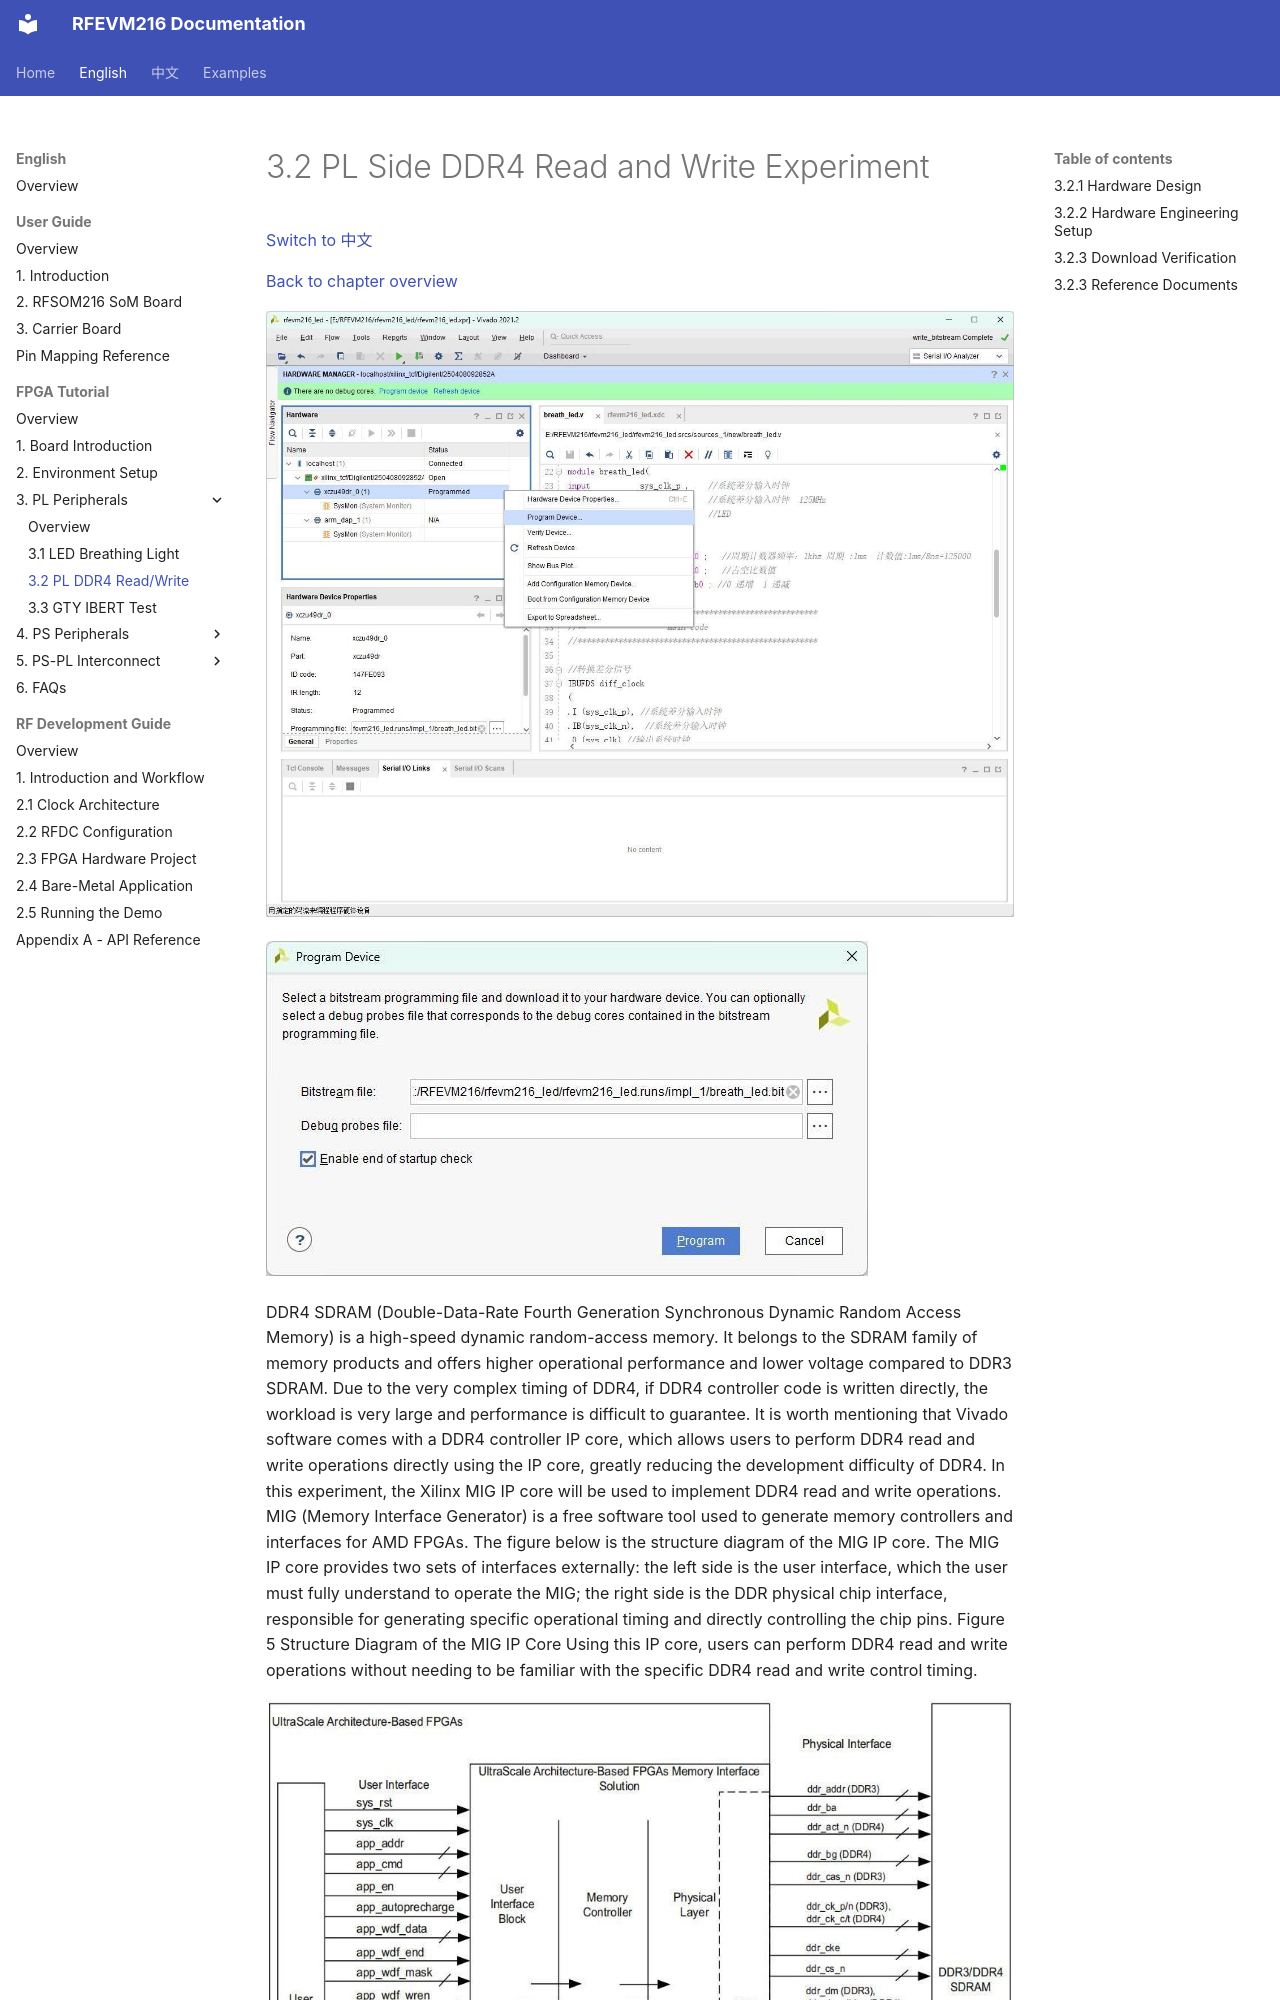

repository: lichen813-gif/RFEVM216 · page: en/fpga-tutorial/03-pl-peripherals/02-pl-ddr4/index.html · generator: mkdocs

# 3.2 PL Side DDR4 Read and Write Experiment

[Switch to 中文](../../../zh/fpga-tutorial/03-pl-peripherals/02-pl-ddr4.md)

[Back to chapter overview](index.md)

![RFEVM216 FPGA tutorial illustration](../../../assets/fpga-tutorial/page-028-image-01.jpg)

![RFEVM216 FPGA tutorial illustration](../../../assets/fpga-tutorial/page-028-image-02.jpg)
